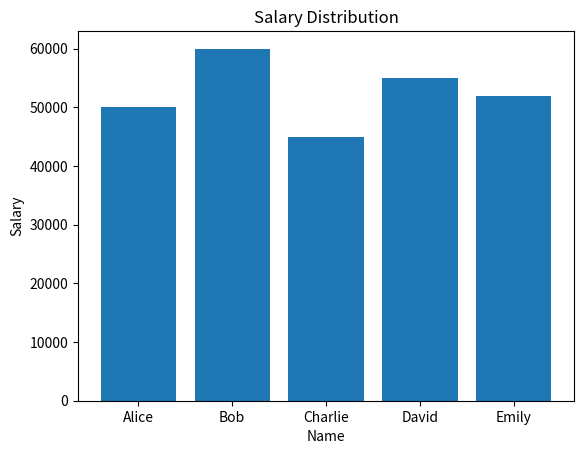

Here is the Python script that generated this plot:
#!/usr/bin/env python
# coding: utf-8

# # Notebooksample 0.0.1

# ## Codesample 1  Database

# In[15]:


import pandas as pd
# Create a simple dataset
data = {
    'Name': ['Alice', 'Bob', 'Charlie', 'David', 'Emily'],
    'Age': [25, 30, 22, 28, 24],
    'Salary': [50000, 60000, 45000, 55000, 52000]
}

# Create a DataFrame
df = pd.DataFrame(data)

# Display the DataFrame
df


# # Codesample 2 = Maths 

# In[16]:


import matplotlib.pyplot as plt

# Calculate average age and salary
average_age = df['Age'].mean()
average_salary = df['Salary'].mean()

# Print the calculated values
print("Average Age:", average_age)
print("Average Salary:", average_salary)

# Create a bar plot of salaries
plt.bar(df['Name'], df['Salary'])
plt.xlabel('Name')
plt.ylabel('Salary')
plt.title('Salary Distribution')
plt.show()


# ## Markdownsample = Integrating a Picture: 

# ![Titanic](https://upload.wikimedia.org/wikipedia/commons/thumb/f/fd/RMS_Titanic_3.jpg/1024px-RMS_Titanic_3.jpg)
# 
# Image Source: [Wikipedia](https://en.wikipedia.org/wiki/RMS_Titanic)

# In[17]:


# Python-Converter 
"""
from nbconvert import PythonExporter
import nbformat
from datetime import datetime, timezone # erstellen von timestamps 

# import os # erstellen fortlaufender nummern = counter 

# Zähler für die Nummerierung bei import os 
# counter = 1 

# Generierung des Timestamps im Format "JJMMTT.hh-mm-ss"
utc_timestamp = datetime.now(timezone.utc).strftime("%y%m%d_%H-%M-%S")

# Laden des Notebooks
with open("notebooksample.ipynb", "r") as f:
    nb = nbformat.read(f, as_version=4)

# Erstellen des Python Exporters
pe = PythonExporter()

# Speichern der konvertierten Python-Datei mit dem Timestamp im Dateinamen
file_name = f'converted_sample_{utc_timestamp}.py'
with open(file_name, 'w') as f:
    (body, resources) = pe.from_notebook_node(nb)
    f.write(body)
"""
"""# Konvertieren des Notebooks in eine Python-Datei mit fortlaufender Nummerierung
while os.path.exists(f"converted_sample{counter}.py"):
  counter += 1  

# Speichern der konvertierten Python-Datei
with open(f"converted_sample{counter}.py", "w") as f:
    (body, resources) = pe.from_notebook_node(nb)
    f.write(body)"""


# In[18]:


# HTML-Converter

"""from nbconvert.preprocessors import ExecutePreprocessor
from nbconvert import HTMLExporter
import nbformat
from numpy import nbytes

# Erstellen des Preprocessors
ep = ExecutePreprocessor(timeout=-1)

# Ausführen des Notebooks
ep.preprocess(nbformat, {'metadata': {'path': './'}})

# Konvertieren des Notebooks in HTML
html_exporter = HTMLExporter()
(body, resources) = html_exporter.from_notebook_node(nbytes)

# Speichern der konvertierten Datei
with open('converted_sample.html', 'w') as f:
    f.write(body)"""
